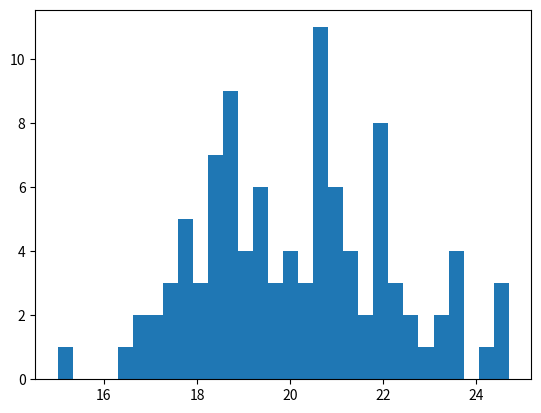

Here is the Python script that generated this plot: (Note: this script raises an exception after producing the figure.)
import numpy as np
import pandas as pd
import matplotlib.pyplot as plt
import scipy.stats as stats
%matplotlib inline

mu = 20
sigma = 2
h = sorted(np.random.normal(mu, sigma, 100)) # Draw a random samples from a normal (Gaussian) distribution
h

abs(20 - np.mean(h)) < 2 ## Verification

plt.hist(h, 30, normed=True)

plt.figure(figsize=(10, 5))
fit = stats.norm.pdf(h, np.mean(h), np.std(h))
plt.plot(h, fit, "-o")
plt.hist(h, normed=True)

np.unique(np.random.randint(0, 4, 100))

plt.hist(np.random.randint(0, 4, 100))

data = pd.DataFrame({"group": ["a", "a", "a", "b", "b", "b", "c", "c", "c"], "ounces": [4, 3, 12, 6, 7.5, 8, 3, 5, 6]})
data

plt.hist(data.group)

# Adding a new column to above dataset
data["rating"] = np.random.randint(0, 5, 9)
data

data_pie = data.groupby(["group"], axis=0)["ounces"].sum()
plt.pie(np.array(data_pie), labels=("a", "b", "c"), explode=(0, 0.1, 0), shadow=True, autopct="%d%%")

data.plot.bar(stacked=True)

